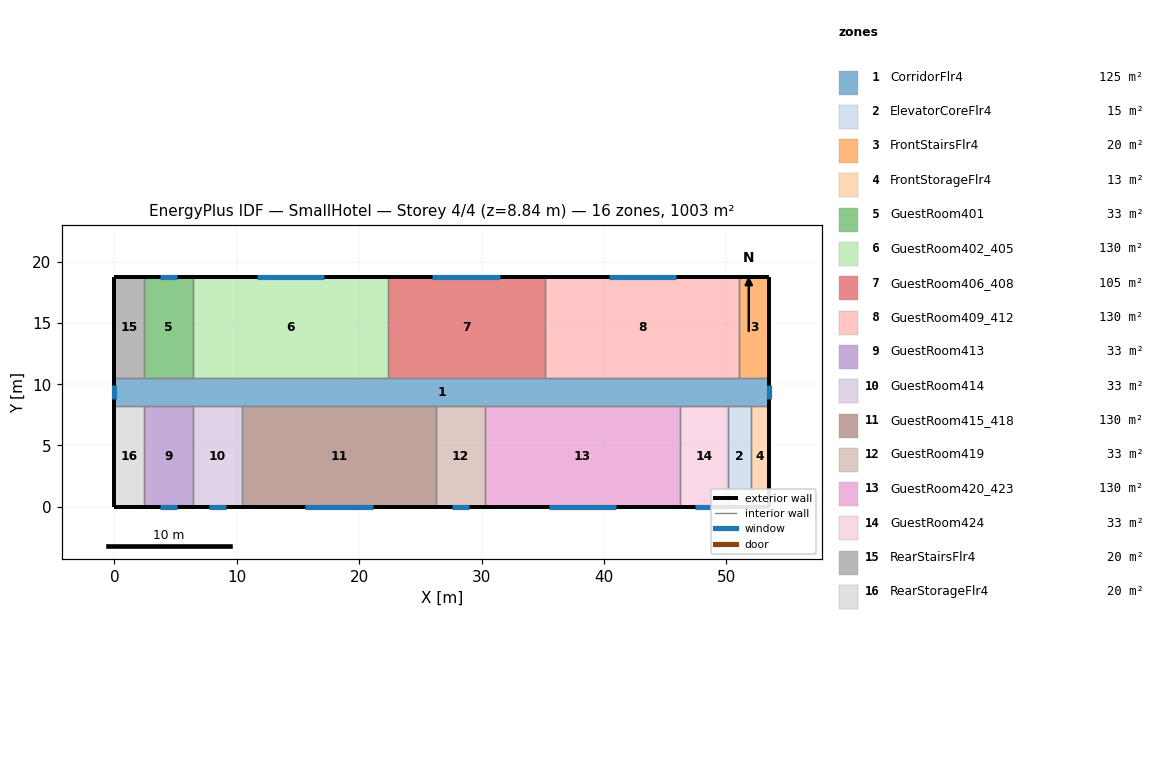
=== STOREY PLAN SPEC (per zone: floor XY polygon, exterior-wall plan segments, windows/doors) ===
zone 1: CorridorFlr4  (125.4 m²)
  floor: (0.00, 8.21) (0.00, 10.55) (53.50, 10.55) (53.50, 8.21)
  exterior wall: (0.00, 10.55) – (0.00, 8.21)  [2.3 m]
    window: (0.00, 9.92) – (0.00, 8.83)  [1.3 m²]
  exterior wall: (53.50, 8.21) – (53.50, 10.55)  [2.3 m]
    window: (53.50, 8.83) – (53.50, 9.92)  [1.3 m²]
  interior walls: 15
zone 2: ElevatorCoreFlr4  (15.0 m²)
  floor: (50.14, 0.00) (50.14, 8.21) (51.97, 8.21) (51.97, 0.00)
  exterior wall: (50.14, 0.00) – (51.97, 0.00)  [1.8 m]
  interior walls: 3
zone 3: FrontStairsFlr4  (20.1 m²)
  floor: (51.05, 10.55) (51.05, 18.76) (53.50, 18.76) (53.50, 10.55)
  exterior wall: (53.50, 18.76) – (51.05, 18.76)  [2.4 m]
  exterior wall: (53.50, 10.55) – (53.50, 18.76)  [8.2 m]
  interior walls: 2
zone 4: FrontStorageFlr4  (12.5 m²)
  floor: (51.97, 0.00) (51.97, 8.21) (53.50, 8.21) (53.50, 0.00)
  exterior wall: (51.97, 0.00) – (53.50, 0.00)  [1.5 m]
  exterior wall: (53.50, 0.00) – (53.50, 8.21)  [8.2 m]
  interior walls: 2
zone 5: GuestRoom401  (32.6 m²)
  floor: (2.45, 10.55) (2.45, 18.76) (6.42, 18.76) (6.42, 10.55)
  exterior wall: (6.42, 18.76) – (2.45, 18.76)  [4.0 m]
    window: (5.12, 18.76) – (3.75, 18.76)  [1.7 m²]
  interior walls: 3
zone 6: GuestRoom402_405  (130.5 m²)
  floor: (6.42, 10.55) (6.42, 18.76) (22.32, 18.76) (22.32, 10.55)
  exterior wall: (22.32, 18.76) – (6.42, 18.76)  [15.9 m]
    window: (17.11, 18.76) – (11.63, 18.76)  [6.6 m²]
  interior walls: 3
zone 7: GuestRoom406_408  (105.4 m²)
  floor: (22.32, 10.55) (22.32, 18.76) (35.16, 18.76) (35.16, 10.55)
  exterior wall: (35.16, 18.76) – (22.32, 18.76)  [12.8 m]
    window: (31.53, 18.76) – (25.95, 18.76)  [6.7 m²]
  interior walls: 3
zone 8: GuestRoom409_412  (130.5 m²)
  floor: (35.16, 10.55) (35.16, 18.76) (51.05, 18.76) (51.05, 10.55)
  exterior wall: (51.05, 18.76) – (35.16, 18.76)  [15.9 m]
    window: (45.85, 18.76) – (40.36, 18.76)  [6.6 m²]
  interior walls: 3
zone 9: GuestRoom413  (32.6 m²)
  floor: (2.45, 0.00) (2.45, 8.21) (6.42, 8.21) (6.42, 0.00)
  exterior wall: (2.45, 0.00) – (6.42, 0.00)  [4.0 m]
    window: (3.75, 0.00) – (5.12, 0.00)  [1.7 m²]
  interior walls: 3
zone 10: GuestRoom414  (32.6 m²)
  floor: (6.42, 0.00) (6.42, 8.21) (10.39, 8.21) (10.39, 0.00)
  exterior wall: (6.42, 0.00) – (10.39, 0.00)  [4.0 m]
    window: (7.72, 0.00) – (9.09, 0.00)  [1.7 m²]
  interior walls: 3
zone 11: GuestRoom415_418  (130.4 m²)
  floor: (10.39, 0.00) (10.39, 8.21) (26.29, 8.21) (26.29, 0.00)
  exterior wall: (10.39, 0.00) – (26.29, 0.00)  [15.9 m]
    window: (15.60, 0.00) – (21.08, 0.00)  [6.6 m²]
  interior walls: 3
zone 12: GuestRoom419  (32.6 m²)
  floor: (26.29, 0.00) (26.29, 8.21) (30.27, 8.21) (30.27, 0.00)
  exterior wall: (26.29, 0.00) – (30.27, 0.00)  [4.0 m]
    window: (27.59, 0.00) – (28.97, 0.00)  [1.6 m²]
  interior walls: 3
zone 13: GuestRoom420_423  (130.4 m²)
  floor: (30.27, 0.00) (30.27, 8.21) (46.16, 8.21) (46.16, 0.00)
  exterior wall: (30.27, 0.00) – (46.16, 0.00)  [15.9 m]
    window: (35.47, 0.00) – (40.96, 0.00)  [6.6 m²]
  interior walls: 3
zone 14: GuestRoom424  (32.6 m²)
  floor: (46.16, 0.00) (46.16, 8.21) (50.14, 8.21) (50.14, 0.00)
  exterior wall: (46.16, 0.00) – (50.14, 0.00)  [4.0 m]
    window: (47.46, 0.00) – (48.84, 0.00)  [1.6 m²]
  interior walls: 3
zone 15: RearStairsFlr4  (20.1 m²)
  floor: (0.00, 10.55) (0.00, 18.76) (2.45, 18.76) (2.45, 10.55)
  exterior wall: (2.45, 18.76) – (0.00, 18.76)  [2.4 m]
  exterior wall: (0.00, 18.76) – (0.00, 10.55)  [8.2 m]
  interior walls: 2
zone 16: RearStorageFlr4  (20.1 m²)
  floor: (0.00, 0.00) (0.00, 8.21) (2.45, 8.21) (2.45, 0.00)
  exterior wall: (0.00, 0.00) – (2.45, 0.00)  [2.4 m]
  exterior wall: (0.00, 8.21) – (0.00, 0.00)  [8.2 m]
  interior walls: 2

=== DERIVED (storey summary) ===
Building: SmallHotel
Storey: 4 of 4  (floor level z = 8.84 m)
Storey gross floor area: 1003.4 m²
Zones on this storey: 16
  - CorridorFlr4: floor 125.4 m²; exterior wall 4.7 m (12.9 m²); 2 window(s) 2.6 m²; WWR 20.4%
  - ElevatorCoreFlr4: floor 15.0 m²; exterior wall 1.8 m (5.0 m²); WWR 0.0%
  - FrontStairsFlr4: floor 20.1 m²; exterior wall 10.7 m (29.2 m²); WWR 0.0%
  - FrontStorageFlr4: floor 12.5 m²; exterior wall 9.7 m (26.7 m²); WWR 0.0%
  - GuestRoom401: floor 32.6 m²; exterior wall 4.0 m (10.9 m²); 1 window(s) 1.7 m²; WWR 15.1%
  - GuestRoom402_405: floor 130.5 m²; exterior wall 15.9 m (43.6 m²); 1 window(s) 6.6 m²; WWR 15.1%
  - GuestRoom406_408: floor 105.4 m²; exterior wall 12.8 m (35.2 m²); 1 window(s) 6.7 m²; WWR 19.0%
  - GuestRoom409_412: floor 130.5 m²; exterior wall 15.9 m (43.6 m²); 1 window(s) 6.6 m²; WWR 15.1%
  - GuestRoom413: floor 32.6 m²; exterior wall 4.0 m (10.9 m²); 1 window(s) 1.7 m²; WWR 15.1%
  - GuestRoom414: floor 32.6 m²; exterior wall 4.0 m (10.9 m²); 1 window(s) 1.7 m²; WWR 15.1%
  - GuestRoom415_418: floor 130.4 m²; exterior wall 15.9 m (43.6 m²); 1 window(s) 6.6 m²; WWR 15.1%
  - GuestRoom419: floor 32.6 m²; exterior wall 4.0 m (10.9 m²); 1 window(s) 1.6 m²; WWR 15.1%
  - GuestRoom420_423: floor 130.4 m²; exterior wall 15.9 m (43.6 m²); 1 window(s) 6.6 m²; WWR 15.1%
  - GuestRoom424: floor 32.6 m²; exterior wall 4.0 m (10.9 m²); 1 window(s) 1.6 m²; WWR 15.1%
  - RearStairsFlr4: floor 20.1 m²; exterior wall 10.7 m (29.2 m²); WWR 0.0%
  - RearStorageFlr4: floor 20.1 m²; exterior wall 10.7 m (29.2 m²); WWR 0.0%
Zone adjacency (shared interzone walls):
  - CorridorFlr4 ↔ ElevatorCoreFlr4
  - CorridorFlr4 ↔ FrontStairsFlr4
  - CorridorFlr4 ↔ FrontStorageFlr4
  - CorridorFlr4 ↔ GuestRoom401
  - CorridorFlr4 ↔ GuestRoom402_405
  - CorridorFlr4 ↔ GuestRoom406_408
  - CorridorFlr4 ↔ GuestRoom409_412
  - CorridorFlr4 ↔ GuestRoom413
  - CorridorFlr4 ↔ GuestRoom414
  - CorridorFlr4 ↔ GuestRoom415_418
  - CorridorFlr4 ↔ GuestRoom419
  - CorridorFlr4 ↔ GuestRoom420_423
  - CorridorFlr4 ↔ GuestRoom424
  - CorridorFlr4 ↔ RearStairsFlr4
  - CorridorFlr4 ↔ RearStorageFlr4
  - ElevatorCoreFlr4 ↔ FrontStorageFlr4
  - ElevatorCoreFlr4 ↔ GuestRoom424
  - FrontStairsFlr4 ↔ GuestRoom409_412
  - GuestRoom401 ↔ GuestRoom402_405
  - GuestRoom401 ↔ RearStairsFlr4
  - GuestRoom402_405 ↔ GuestRoom406_408
  - GuestRoom406_408 ↔ GuestRoom409_412
  - GuestRoom413 ↔ GuestRoom414
  - GuestRoom413 ↔ RearStorageFlr4
  - GuestRoom414 ↔ GuestRoom415_418
  - GuestRoom415_418 ↔ GuestRoom419
  - GuestRoom419 ↔ GuestRoom420_423
  - GuestRoom420_423 ↔ GuestRoom424